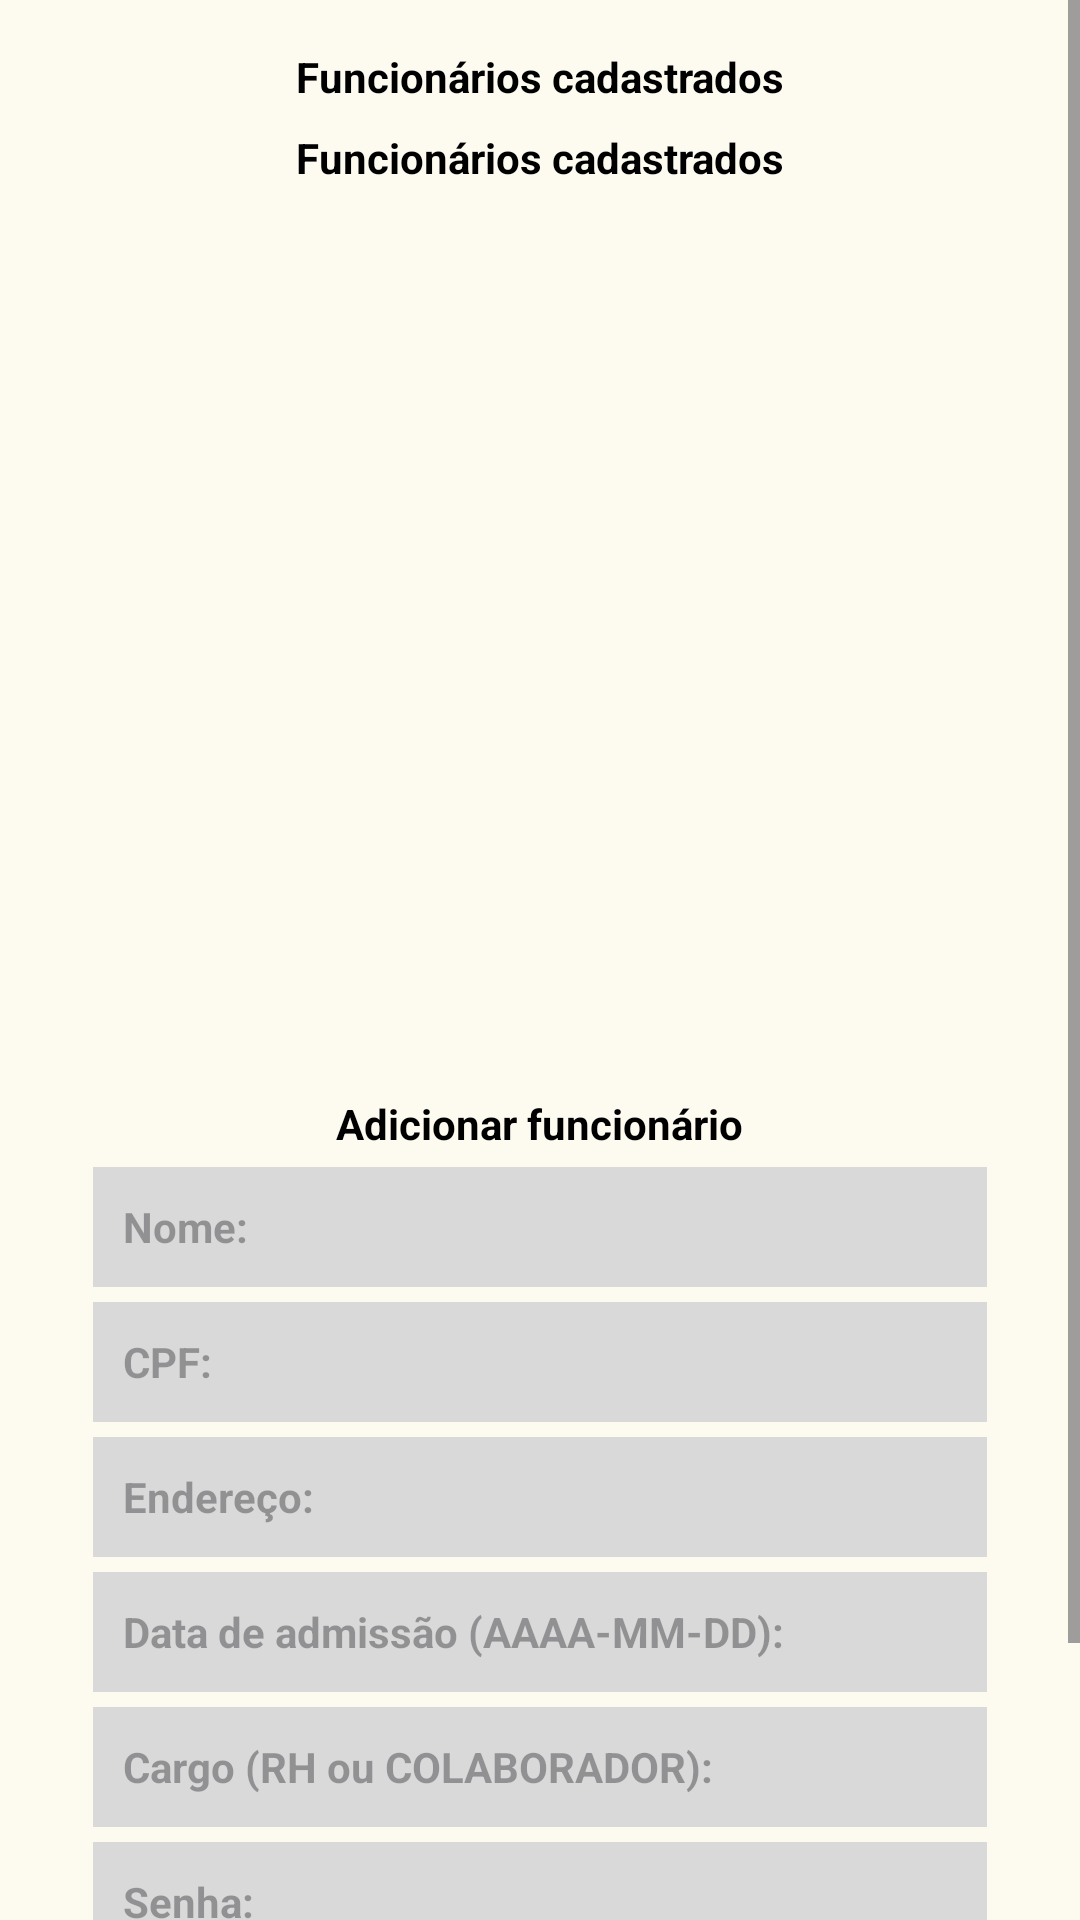

Android layout source for this screen:
<!-- AndroidManifest.xml: application theme Theme.LipsonRH -->
<!-- res/layout/fragment_gestao_usuarios.xml -->
<?xml version="1.0" encoding="utf-8"?>
<ScrollView xmlns:android="http://schemas.android.com/apk/res/android"
    android:layout_width="match_parent"
    android:layout_height="match_parent"
    android:background="#FDFBF0">

    <LinearLayout
        android:layout_width="match_parent"
        android:layout_height="wrap_content"
        android:orientation="vertical"
        android:padding="16dp">

        <TextView
            android:id="@+id/txtTituloGestao"
            android:layout_width="wrap_content"
            android:layout_height="wrap_content"
            android:layout_gravity="center"
            android:text="Funcionários cadastrados"
            android:textColor="#000000"
            android:textStyle="bold" />

        <TextView
            android:layout_width="wrap_content"
            android:layout_height="wrap_content"
            android:layout_gravity="center"
            android:background="@drawable/shape_label_white"
            android:paddingHorizontal="20dp"
            android:paddingVertical="8dp"
            android:text="Funcionários cadastrados"
            android:textColor="#000000"
            android:textStyle="bold" />

        
        <androidx.recyclerview.widget.RecyclerView
            android:id="@+id/rvFuncionariosCadastrados"
            android:layout_width="match_parent"
            android:layout_height="250dp"
            android:layout_marginTop="10dp" />

        
        <LinearLayout
            android:layout_width="match_parent"
            android:layout_height="wrap_content"
            android:layout_marginTop="20dp"
            android:background="@drawable/shape_edittext_white"
            android:orientation="vertical"
            android:padding="15dp">

            <TextView
                android:layout_width="wrap_content"
                android:layout_height="wrap_content"
                android:layout_gravity="center"
                android:text="Adicionar funcionário"
                android:textColor="#000000"
                android:textStyle="bold" />

            <EditText android:id="@+id/etCadNome" style="@style/InputCadastro" android:hint="Nome:" />
            <EditText android:id="@+id/etCadCpf" style="@style/InputCadastro" android:hint="CPF:" android:inputType="number" />
            <EditText android:id="@+id/etCadEndereco" style="@style/InputCadastro" android:hint="Endereço:" />
            <EditText android:id="@+id/etCadAdmissao" style="@style/InputCadastro" android:hint="Data de admissão (AAAA-MM-DD):" />
            <EditText android:id="@+id/etCadCargo" style="@style/InputCadastro" android:hint="Cargo (RH ou COLABORADOR):" />
            <EditText android:id="@+id/etCadSenha" style="@style/InputCadastro" android:hint="Senha:" android:inputType="textPassword" />

            <Button
                android:id="@+id/btnSalvarFuncionario"
                android:layout_width="wrap_content"
                android:layout_height="wrap_content"
                android:layout_gravity="center"
                android:layout_marginTop="15dp"
                android:backgroundTint="#FFFFFF"
                android:text="Salvar alterações"
                android:textColor="#A52A2A"
                android:strokeColor="#A52A2A"
                android:strokeWidth="1" />
        </LinearLayout>
    </LinearLayout>
</ScrollView>
<!-- resources referenced by this layout -->
<resources>
  <style name="InputCadastro">
          <item name="android:layout_width">match_parent</item>
          <item name="android:layout_height">40dp</item>
          <item name="android:layout_marginTop">5dp</item>
          <item name="android:background">#D9D9D9</item> 
          <item name="android:paddingHorizontal">10dp</item>
          <item name="android:textColor">#000000</item>
          <item name="android:textSize">14sp</item>
          <item name="android:textStyle">bold</item>
      </style>
  <style name="Theme.LipsonRH" parent="Base.Theme.LipsonRH" />
  <style name="Base.Theme.LipsonRH" parent="Theme.Material3.DayNight.NoActionBar">
          
          
      </style>
</resources>
